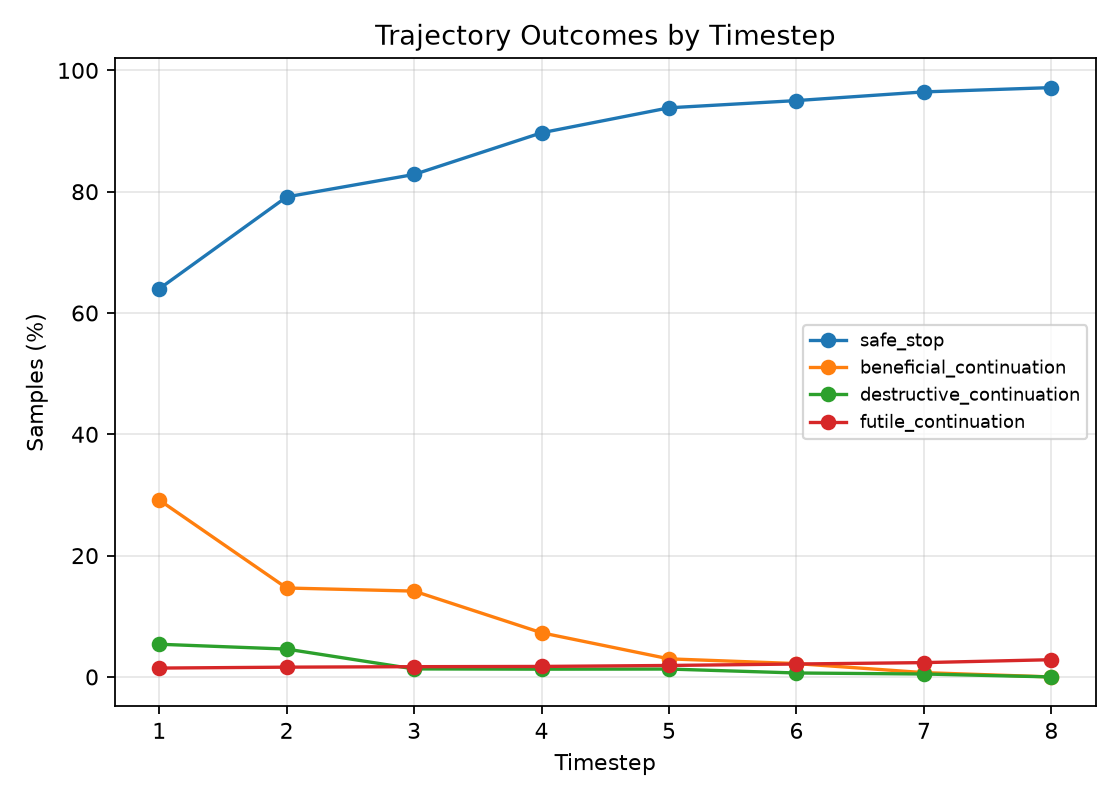

Data behind this chart, as committed beside it:
Timestep, safe_stop, beneficial_continuation, destructive_continuation, futile_continuation
1, 63.98, 29.17, 5.39, 1.46
2, 79.14, 14.66, 4.59, 1.61
3, 82.84, 14.15, 1.32, 1.69
4, 89.71, 7.28, 1.28, 1.73
5, 93.83, 2.98, 1.3, 1.89
6, 95.02, 2.2, 0.65, 2.13
7, 96.45, 0.71, 0.48, 2.36
8, 97.16, 0.0, 0.0, 2.84
